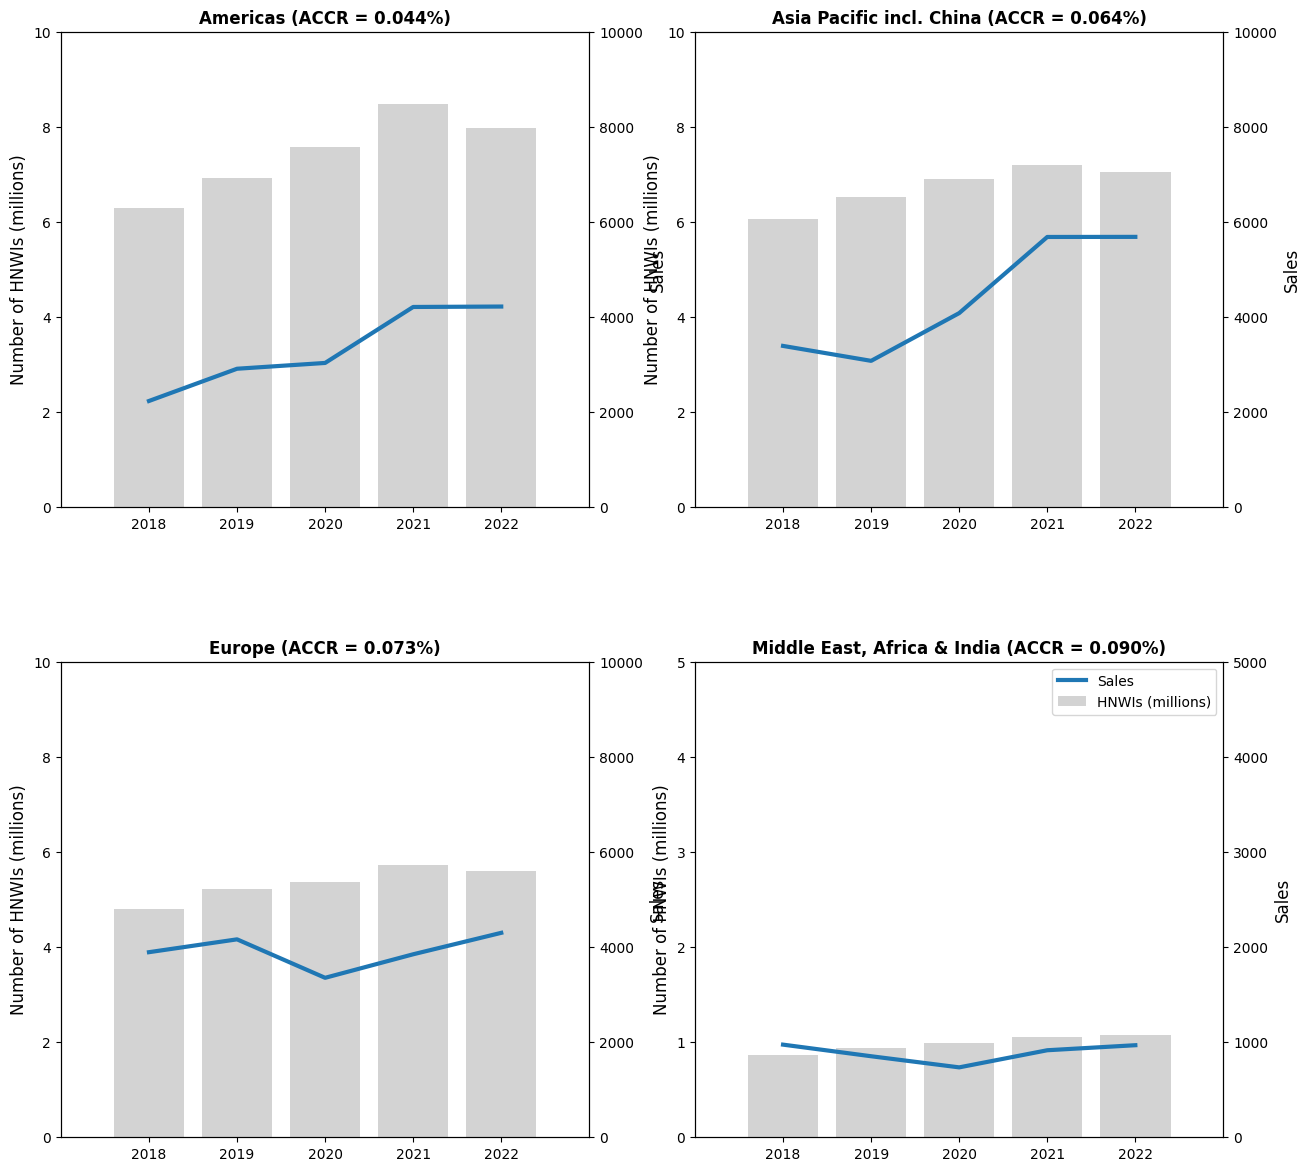

Generate this figure with matplotlib:
import numpy  as np
import matplotlib.pyplot as plt
import pandas as pd
import math
import random
import matplotlib as mpl
import statistics
from scipy.stats import norm
plt.style.use('default')
plt.rcParams["font.family"] = "Times New Roman"
from scipy.stats import norm

USA_2022 = 4221
China_2022 = 3655
Europe_2022 = 2809
Asia_Pacific_2022 = 2031
UK_2022 = 1490
ME_Africa_India_2022 = 968
Total_2022 = USA_2022 + China_2022 + Europe_2022 + Asia_Pacific_2022 + UK_2022 + ME_Africa_India_2022

USA_2021 = 4212
China_2021 = 4033
Europe_2021 = 2520
Asia_Pacific_2021 = 1651
UK_2021 = 1328
ME_Africa_India_2021 = 915
Total_2021 = USA_2021 + China_2021 + Europe_2021 + Asia_Pacific_2021 + UK_2021 + ME_Africa_India_2021

USA_2020 = 3035
China_2020 = 2880
Europe_2020 = 2193
Asia_Pacific_2020 = 1203
UK_2020 = 1160
ME_Africa_India_2020 = 735
Total_2020 = USA_2020 + China_2020 + Europe_2020 + Asia_Pacific_2020 + UK_2020 + ME_Africa_India_2020

USA_2019 = 2913
China_2019 = 1940
Europe_2019 = 2670
Asia_Pacific_2019 = 651 + 488
UK_2019 = 1492
ME_Africa_India_2019 = 852
Total_2019 = USA_2019 + China_2019 + Europe_2019 + Asia_Pacific_2019 + UK_2019 + ME_Africa_India_2019

USA_2018 = 2235
China_2018 = 2219
Europe_2018 = 2536
Asia_Pacific_2018 = 654 + 520
UK_2018 = 1356
ME_Africa_India_2018 = 974
Total_2018 = USA_2018 + China_2018 + Europe_2018 + Asia_Pacific_2018 + UK_2018 + ME_Africa_India_2018


USA = [USA_2018, USA_2019, USA_2020, USA_2021, USA_2022]
China = [China_2018, China_2019, China_2020, China_2021, China_2022]
Europe = [Europe_2018, Europe_2019, Europe_2020, Europe_2021, Europe_2022]
Asia_Pacific = [Asia_Pacific_2018, Asia_Pacific_2019, Asia_Pacific_2020, Asia_Pacific_2021, Asia_Pacific_2022]
UK = [UK_2018, UK_2019, UK_2020, UK_2021, UK_2022]
ME_Africa_India = [ME_Africa_India_2018, ME_Africa_India_2019, ME_Africa_India_2020, ME_Africa_India_2021, ME_Africa_India_2022]

Revenue = [1.259, 1.868, 1.717, 2.393, 2.905]


S_America = USA
S_Other = ME_Africa_India
S_Asia = []
S_Europe = []
for i in [0, 1, 2, 3, 4]:
    S_Asia.append(China[i] + Asia_Pacific[i])
    S_Europe.append(Europe[i] + UK[i])
    
    
H_Americas_2018 = 5.68 + 0.61
H_Americas_2019 = 6.30 + 0.62
H_Americas_2020 = 6.98 + 0.60
H_Americas_2021 = 7.90 + 0.59
H_Americas_2022 = 7.35 + 0.63
H_America = [H_Americas_2018, H_Americas_2019, H_Americas_2020, H_Americas_2021, H_Americas_2022]

H_Asia_2018 = 6.07
H_Asia_2019 = 6.53
H_Asia_2020 = 6.90
H_Asia_2021 = 7.20
H_Asia_2022 = 7.05
H_Asia = [H_Asia_2018, H_Asia_2019, H_Asia_2020, H_Asia_2021, H_Asia_2022]

H_Europe_2018 = 4.80
H_Europe_2019 = 5.22
H_Europe_2020 = 5.36
H_Europe_2021 = 5.72
H_Europe_2022 = 5.60
H_Europe = [H_Europe_2018, H_Europe_2019, H_Europe_2020, H_Europe_2021, H_Europe_2022]

H_Other_2018 = 0.69 + 0.17
H_Other_2019 = 0.76 + 0.18
H_Other_2020 = 0.81 + 0.18
H_Other_2021 = 0.86 + 0.19
H_Other_2022 = 0.88 + 0.20
H_Other = [H_Other_2018, H_Other_2019, H_Other_2020, H_Other_2021, H_Other_2022]

H_Am_M = statistics.mean(H_America)*1000000
S_Am_M = statistics.mean(S_America) 
CCR_Am = (str(S_Am_M/H_Am_M * 100))[:5]

H_As_M = statistics.mean(H_Asia)*1000000
S_As_M = statistics.mean(S_Asia) 
CCR_As = (str(S_As_M/H_As_M * 100))[:5]

H_Eu_M = statistics.mean(H_Europe)*1000000
S_Eu_M = statistics.mean(S_Europe) 
CCR_Eu = (str(S_Eu_M/H_Eu_M * 100))[:5]

H_Other_M = statistics.mean(H_Other)*1000000
S_Other_M = statistics.mean(S_Other) 
CCR_Ot = (str(S_Other_M/H_Other_M * 100))[:5]


Years = np.linspace(2018, 2022, 5)


fig, axs = plt.subplots(2,2,figsize=(15, 15))

fs = 12

axs_Am = axs[0,0].twinx()
axs[0,0].bar(Years, H_America, color = "lightgrey")
axs_Am.set_ylabel("Sales", fontsize = fs)
axs_Am.set_title("Americas (ACCR = " + CCR_Am + "%)", fontweight = "bold")
axs_Am.plot(Years, S_America, lw = 3)
axs_Am.set_ylim([0, 10000])
axs[0,0].set_ylim([0, 10])


axs_As = axs[0,1].twinx()
axs[0,1].bar(Years, H_Asia, color = "lightgrey")
axs_As.set_ylabel("Sales", fontsize = fs)
axs_As.set_title("Asia Pacific incl. China (ACCR = " + CCR_As + "%)", fontweight = "bold")
axs_As.plot(Years, S_Asia, lw = 3)
axs_As.set_ylim([0, 10000])
axs[0,1].set_ylim([0, 10])


axs_Eu = axs[1,0].twinx()
axs[1,0].bar(Years, H_Europe, color = "lightgrey")
axs_Eu.set_ylabel("Sales", fontsize = fs)
axs_Eu.set_title("Europe (ACCR = " + CCR_Eu + "%)", fontweight = "bold")
axs_Eu.plot(Years, S_Europe, lw = 3)
axs_Eu.set_ylim([0, 10000])
axs[1,0].set_ylim([0, 10])


axs_Ot = axs[1,1].twinx()
axs[1,1].bar(Years, H_Other, color = "lightgrey", label = "HNWIs (millions)")
axs_Ot.set_ylabel("Sales", fontsize = fs)
axs_Ot.set_title("Middle East, Africa & India (ACCR = " + CCR_Ot + "%)", fontweight = "bold")
axs_Ot.plot(Years, S_Other, lw = 3)
axs_Ot.set_ylim([0, 5000])
axs[1,1].set_ylim([0, 5])
axs[1,1].plot([-5,-4],[-4,-5], lw=3, label = "Sales")
axs[1,1].legend()


for i in [0, 1]:
    for j in [0, 1]:
        axs[i,j].set_box_aspect(0.9)
        axs[i,j].set_xlim([2017, 2023])
        axs[i,j].set_xticks([2018, 2019, 2020, 2021, 2022])
        axs[i,j].set_ylabel("Number of HNWIs (millions)", fontsize = fs)

'''
#plot1
col1 = "grey"
col2 = "darkgray"
col3 = "lightgrey"
col4 = "lightsteelblue"
col5 = "cadetblue"
col6 = "teal"
lw = 2

fig, axs = plt.subplots(1,1,figsize=(8, 8))
x_2018 = 0
x_2019 = 1
x_2020 = 2
x_2021 = 3
x_2022 = 4  
shift = 0.15

axs.bar(x_2018 - (shift*2.5), USA_2018, width = shift, color = col1)
axs.bar(x_2018 - (shift*1.5), China_2018, width = shift, color = col2)
axs.bar(x_2018 - (shift*0.5), Europe_2018, width = shift, color = col3)
axs.bar(x_2018 + (shift*0.5), Asia_Pacific_2018, width = shift, color = col4)
axs.bar(x_2018 + (shift*1.5), ME_Africa_India_2018, width = shift, color = col5)
axs.bar(x_2018 + (shift*2.5), UK_2018, width = shift, color = col6)

axs.bar(x_2019 - (shift*2.5), USA_2019, width = shift, color = col1)
axs.bar(x_2019 - (shift*1.5), China_2019, width = shift, color = col2)
axs.bar(x_2019 - (shift*0.5), Europe_2019, width = shift, color = col3)
axs.bar(x_2019 + (shift*0.5), Asia_Pacific_2019, width = shift, color = col4)
axs.bar(x_2019 + (shift*1.5), ME_Africa_India_2019, width = shift, color = col5)
axs.bar(x_2019 + (shift*2.5), UK_2019, width = shift, color = col6)

axs.bar(x_2020 - (shift*2.5), USA_2020, width = shift, color = col1)
axs.bar(x_2020 - (shift*1.5), China_2020, width = shift, color = col2)
axs.bar(x_2020 - (shift*0.5), Europe_2020, width = shift, color = col3)
axs.bar(x_2020 + (shift*0.5), Asia_Pacific_2020, width = shift, color = col4)
axs.bar(x_2020 + (shift*1.5), ME_Africa_India_2020, width = shift, color = col5)
axs.bar(x_2020 + (shift*2.5), UK_2020, width = shift, color = col6)

axs.bar(x_2021 - (shift*2.5), USA_2021, width = shift, color = col1)
axs.bar(x_2021 - (shift*1.5), China_2021, width = shift, color = col2)
axs.bar(x_2021 - (shift*0.5), Europe_2021, width = shift, color = col3)
axs.bar(x_2021 + (shift*0.5), Asia_Pacific_2021, width = shift, color = col4)
axs.bar(x_2021 + (shift*1.5), ME_Africa_India_2021, width = shift, color = col5)
axs.bar(x_2021 + (shift*2.5), UK_2021, width = shift, color = col6)

axs.bar(x_2022 - (shift*2.5), USA_2022, width = shift, color = col1, label = "Americas")
axs.bar(x_2022 - (shift*1.5), China_2022, width = shift, color = col2, label = "China")
axs.bar(x_2022 - (shift*0.5), Europe_2022, width = shift, color = col3, label = "Europe")
axs.bar(x_2022 + (shift*0.5), Asia_Pacific_2022, width = shift, color = col4, label = "Asia Pacific")
axs.bar(x_2022 + (shift*1.5), ME_Africa_India_2022, width = shift, color = col5, label = "Middle East, Africa & India")
axs.bar(x_2022 + (shift*2.5), UK_2022, width = shift, color = col6, label = "United Kingdom")

axs2 = axs.twinx()
axs2.plot([0,1,2,3,4], Revenue, lw = lw, color = "red")
axs2.scatter([0,1,2,3,4], Revenue, color = "red")
axs2.set_ylabel("Revenue (£ Billion)", fontsize = 14)
axs.plot([0,1], [-10, -10], color = "red", label = "Revenue") #for legend



axs.set_xlabel("Year", fontsize = 14)
axs.set_ylabel("Sales", fontsize = 14)
axs.set_xticks([0, 1, 2, 3, 4])
axs.set_xticklabels(["2018", "2019","2020","2021", "2022"])
axs2.set_yticks(np.linspace(0, 3, 7))
axs.legend(fontsize = 8)
axs.set_box_aspect(0.5)
axs.set_ylim([0, 5500])
'''

